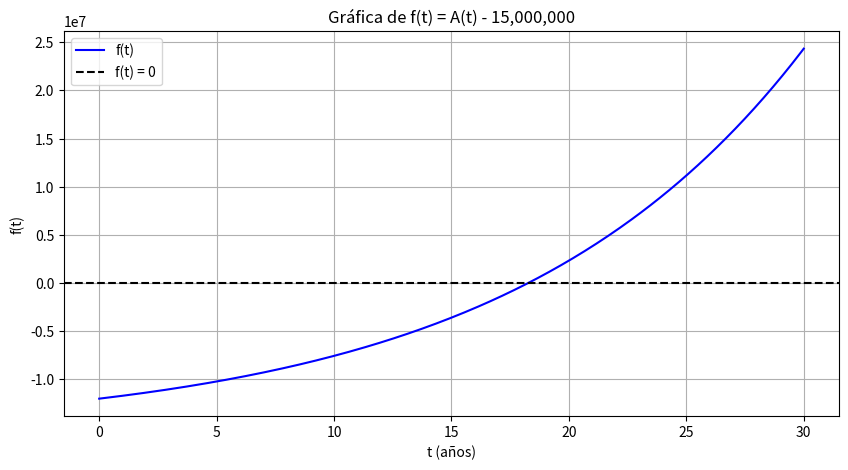
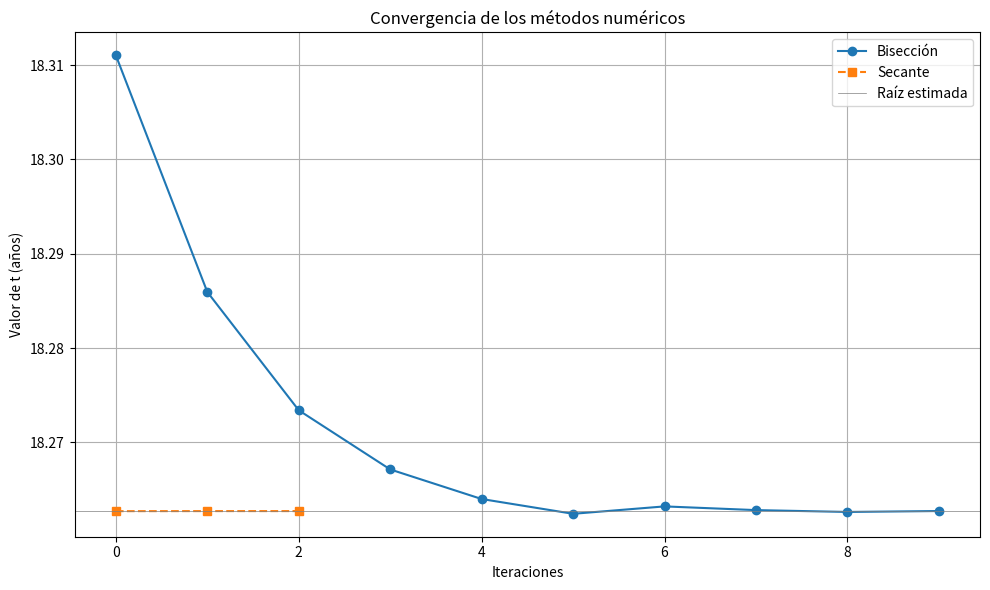

Source code (Python) for these figures, in order:
import numpy as np
import matplotlib.pyplot as plt

# Parámetros
X = 3_000_000
Q = 50000
r = 0.08
A_target = 15_000_000
tol = 0.0001  # Tolerancia
e = np

# Función f(t)
def f(t):
    return X * e.exp(r * t) + (Q / r) * (e.exp(r * t) - 1) - A_target

# Derivada de f(t) para Newton-Raphson
def f_prime(t):
    return X * r * e.exp(r * t) + Q * e.exp(r * t)

# Gráfica de la función
t_vals = np.linspace(0, 30, 300)
f_vals = f(t_vals)

plt.figure(figsize=(10, 5))
plt.plot(t_vals, f_vals, label="f(t)", color='blue')
plt.axhline(0, color='black', linestyle='--', label='f(t) = 0')
plt.xlabel("t (años)")
plt.ylabel("f(t)")
plt.title("Gráfica de f(t) = A(t) - 15,000,000")
plt.grid(True)
plt.legend()
plt.savefig("grafica_ft.png")  # Guarda la gráfica como imagen

# Buscar intervalo con cambio de signo para Bisección y Secante
a, b = None, None
for i in range(len(t_vals) - 1):
    if f_vals[i] * f_vals[i + 1] < 0:
        a = t_vals[i]
        b = t_vals[i + 1]
        break

print(f"\nIntervalo con cambio de signo: t = {a:.4f} a {b:.4f}")

# Bisección
def biseccion(a, b, tol=1e-6, max_iter=100):
    for _ in range(max_iter):
        c = (a + b) / 2
        biseccion_iter.append(c)
        if abs(f(c)) < tol or (b - a) / 2 < tol:
            return c, abs(f(c))
        if f(a) * f(c) < 0:
            b = c
        else:
            a = c
    return c, abs(f(c))

# Secante
def secante(x0, x1, tol=1e-6, max_iter=100):
    for _ in range(max_iter):
        f0, f1 = f(x0), f(x1)
        if f1 - f0 == 0:
            break
        x2 = x1 - f1 * (x1 - x0) / (f1 - f0)
        secante_iter.append(x2)
        if abs(f(x2)) < tol:
            return x2, abs(f(x2))
        x0, x1 = x1, x2
    return x2, abs(f(x2))

# Newton-Raphson
def newton(df, x0, tol=1e-6, max_iter=100):
    for _ in range(max_iter):
        fx, dfx = f(x0), df(x0)
        if dfx == 0:
            break
        x1 = x0 - fx / dfx
        newton_iter.append(x1)
        if abs(f(x1)) < tol:
            return x1, abs(f(x1))
        x0 = x1
    return x1, abs(f(x1))

# Guardar iteraciones para graficar
biseccion_iter = []
secante_iter = []
newton_iter = []

# Ejecutar métodos
t_bis, err_bis = biseccion( a, b, tol)
t_sec, err_sec = secante( a, b, tol)
t_newt, err_newt = newton( f_prime, (a + b) / 2, tol)

# Resultados
print(f"\nMétodo de Bisección:      t = {t_bis:.6f} años, Error = {err_bis:.2e}")
print(f"Método de la Secante:     t = {t_sec:.6f} años, Error = {err_sec:.2e}")
print(f"Método Newton-Raphson:    t = {t_newt:.6f} años, Error = {err_newt:.2e}")

# Gráficas de convergencia
plt.figure(figsize=(10, 6))
plt.plot(biseccion_iter, 'o-', label="Bisección")
plt.plot(secante_iter, 's--', label="Secante")
# plt.plot(newton_iter, 'x-.', label="Newton-Raphson")
plt.axhline(t_sec, color='gray', linewidth=0.5, label="Raíz estimada")
plt.title("Convergencia de los métodos numéricos")
plt.xlabel("Iteraciones")
plt.ylabel("Valor de t (años)")
plt.grid(True)
plt.legend()
plt.tight_layout()
plt.savefig("grafica_secante.png")  # Guarda la gráfica como imagen
